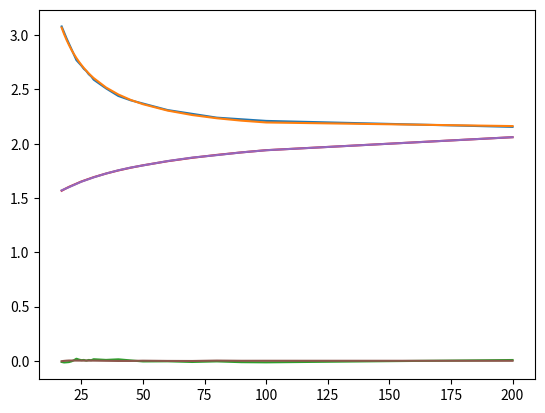

The matplotlib source for this figure:
#!/usr/bin/python

from scipy.optimize import curve_fit
import matplotlib.pyplot as plt
import numpy as np

yfa_table = np.array \
   (( (17,  3.08)
    , (18,  3.025)
    , (19,  2.97)
    , (20,  2.92)
    , (21,  2.87)
    , (22,  2.82)
    , (23,  2.77)
    , (24,  2.745)
    , (25,  2.72)
    , (26,  2.69)
    , (27,  2.67)
    , (28,  2.64)
    , (29,  2.62)
    , (30,  2.59)
    , (35,  2.51)
    , (40,  2.44)
    , (45,  2.4)
    , (50,  2.37)
    , (60,  2.31)
    , (70,  2.275)
    , (80,  2.24)
    , (90,  2.225)
    , (100, 2.21)
    , (200, 2.155)
   ))
yfa_x = yfa_table.T [0]
yfa_y = yfa_table.T [1]


ysa_table = np.array \
   (( (17,  1.57)
    , (18,  1.58)
    , (19,  1.59)
    , (20,  1.6)
    , (25,  1.65)
    , (30,  1.69)
    , (35,  1.725)
    , (40,  1.755)
    , (45,  1.78)
    , (50,  1.8)
    , (60,  1.84)
    , (70,  1.872)
    , (80,  1.895)
    , (90,  1.92)
    , (100, 1.94)
    , (200, 2.06)
   ))
ysa_x = ysa_table.T [0]
ysa_y = ysa_table.T [1]

def yfa (x, a, b, c, d, e) :
    #return a * x + b * x ** 2 / (c * x + d * x ** 2) + e
    #return a ** (x * b) + c * np.log (x * d) + e
    #return a * x ** 3 + b * x ** 2 + c * x + d
    #return a ** (x * b) + c * np.log (x) -d
    #return a * x ** 2 + b * x + c
    return a * x ** 2 + b * (1/x) + c

def ysa (x, a, b, c) :
    #return a * x ** 2 + b * x + c
    return a * np.log (x) + b * x + c

if (1) :
    p, dummy = curve_fit (yfa, yfa_x, yfa_y)

    yy = []
    for x in yfa_x :
        yy.append (yfa (x, *p))
    plt.plot (yfa_x, yfa_y)
    plt.plot (yfa_x, yy)
    plt.show ()
    yy = np.array (yy)
    yy -= yfa_y
    plt.plot (yfa_x, yy)
    plt.show ()

if (1) :
    p, dummy = curve_fit (ysa, ysa_x, ysa_y)

    yy = []
    for x in ysa_x :
        yy.append (ysa (x, *p))
    plt.plot (ysa_x, yy)
    plt.plot (ysa_x, ysa_y)
    plt.show ()
    yy = np.array (yy)
    yy -= ysa_y
    plt.plot (ysa_x, yy)
    plt.show ()
